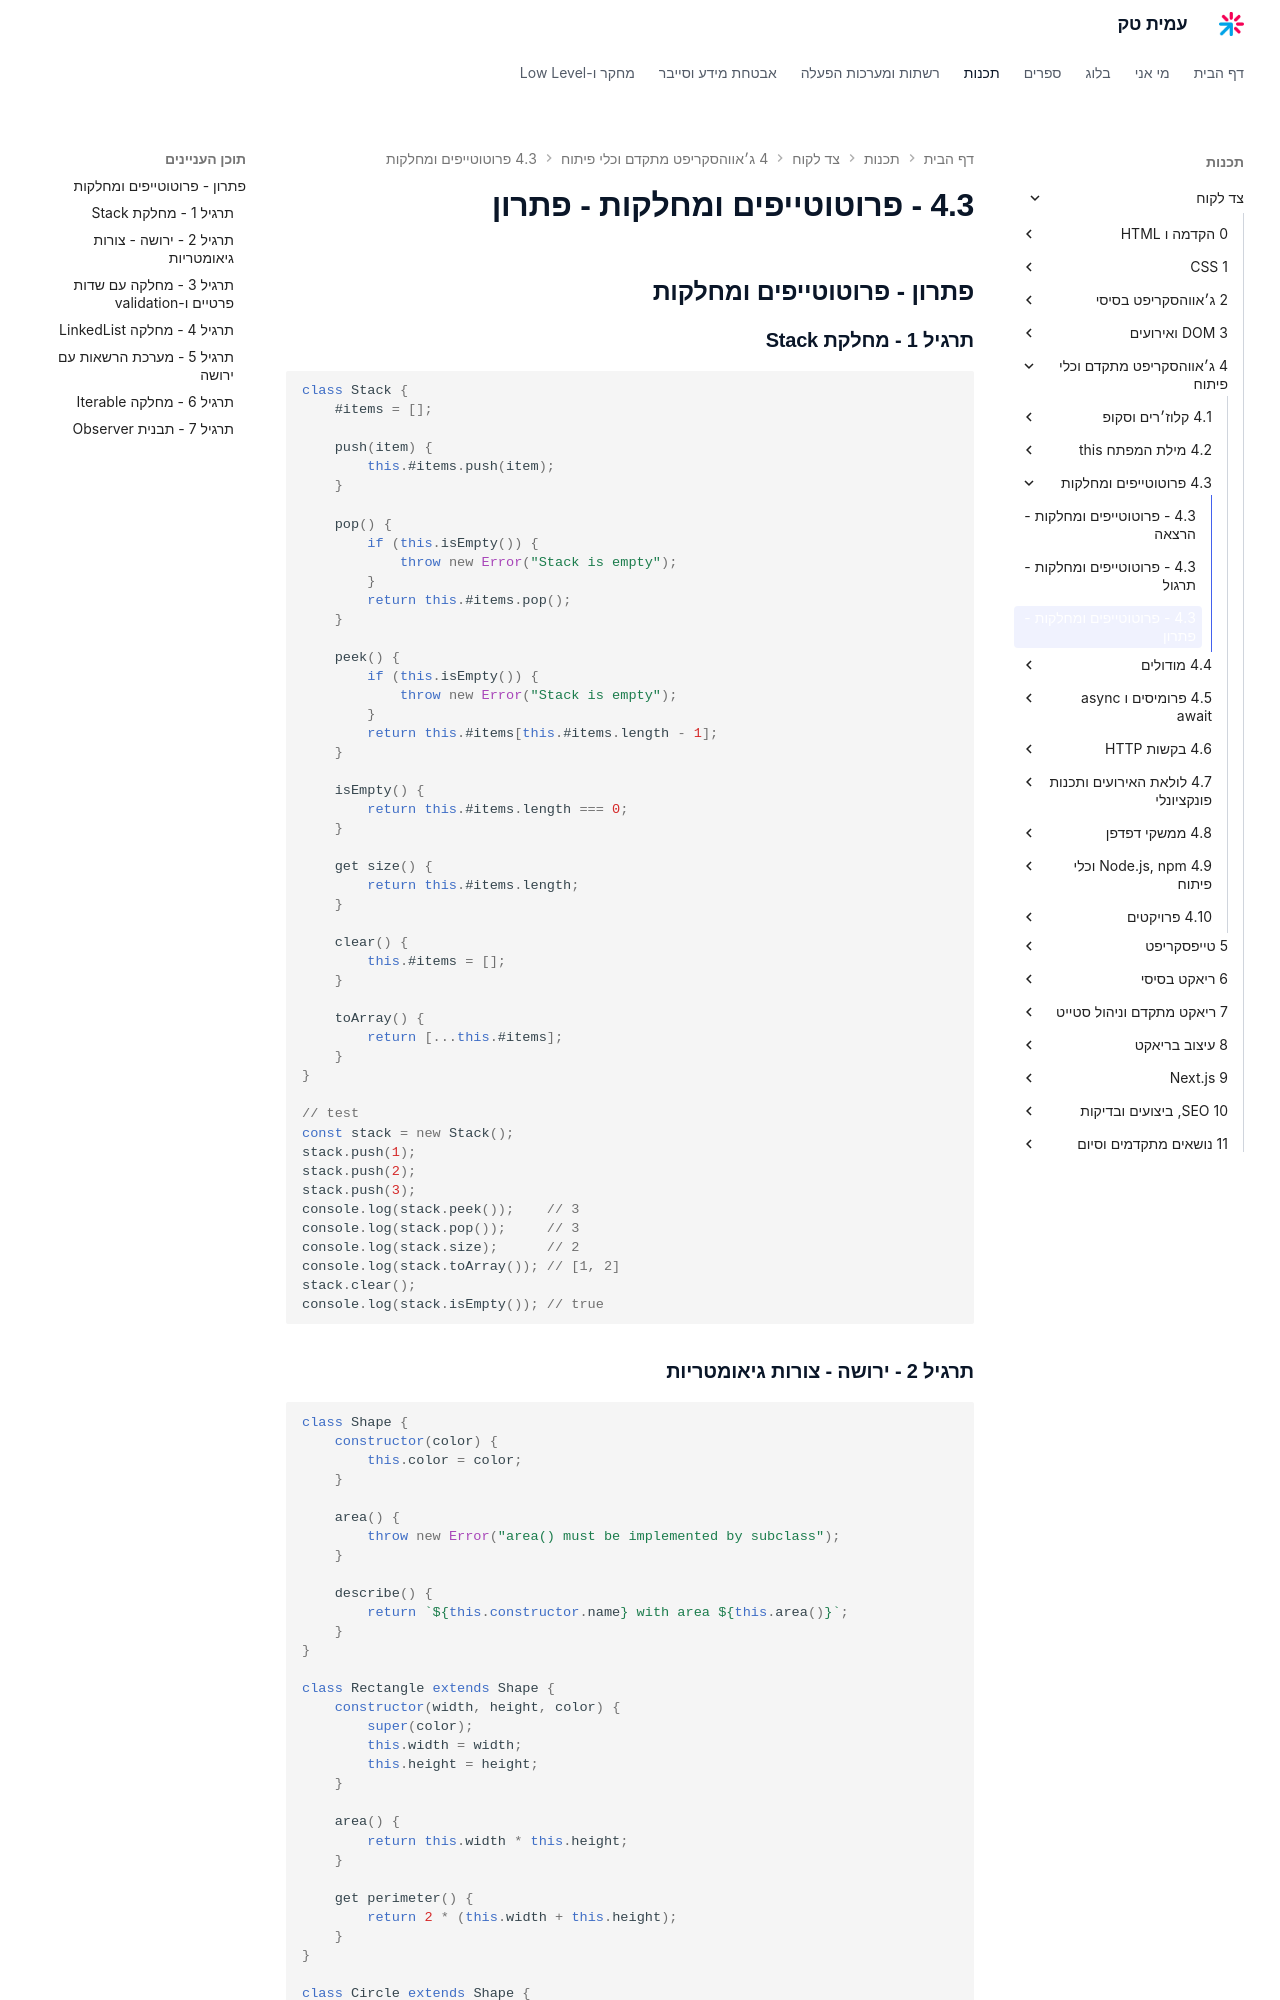

repository: AmitPinchasi/amittech · page: צד-לקוח/4 - ג׳אווהסקריפט מתקדם וכלי פיתוח/4.3 - פרוטוטייפים ומחלקות/4.3 - פרוטוטייפים ומחלקות - פתרון/index.html · generator: mkdocs


## פתרון - פרוטוטייפים ומחלקות

### תרגיל 1 - מחלקת Stack

```js
class Stack {
    #items = [];

    push(item) {
        this.#items.push(item);
    }

    pop() {
        if (this.isEmpty()) {
            throw new Error("Stack is empty");
        }
        return this.#items.pop();
    }

    peek() {
        if (this.isEmpty()) {
            throw new Error("Stack is empty");
        }
        return this.#items[this.#items.length - 1];
    }

    isEmpty() {
        return this.#items.length === 0;
    }

    get size() {
        return this.#items.length;
    }

    clear() {
        this.#items = [];
    }

    toArray() {
        return [...this.#items];
    }
}

// test
const stack = new Stack();
stack.push(1);
stack.push(2);
stack.push(3);
console.log(stack.peek());    // 3
console.log(stack.pop());     // 3
console.log(stack.size);      // 2
console.log(stack.toArray()); // [1, 2]
stack.clear();
console.log(stack.isEmpty()); // true
```
